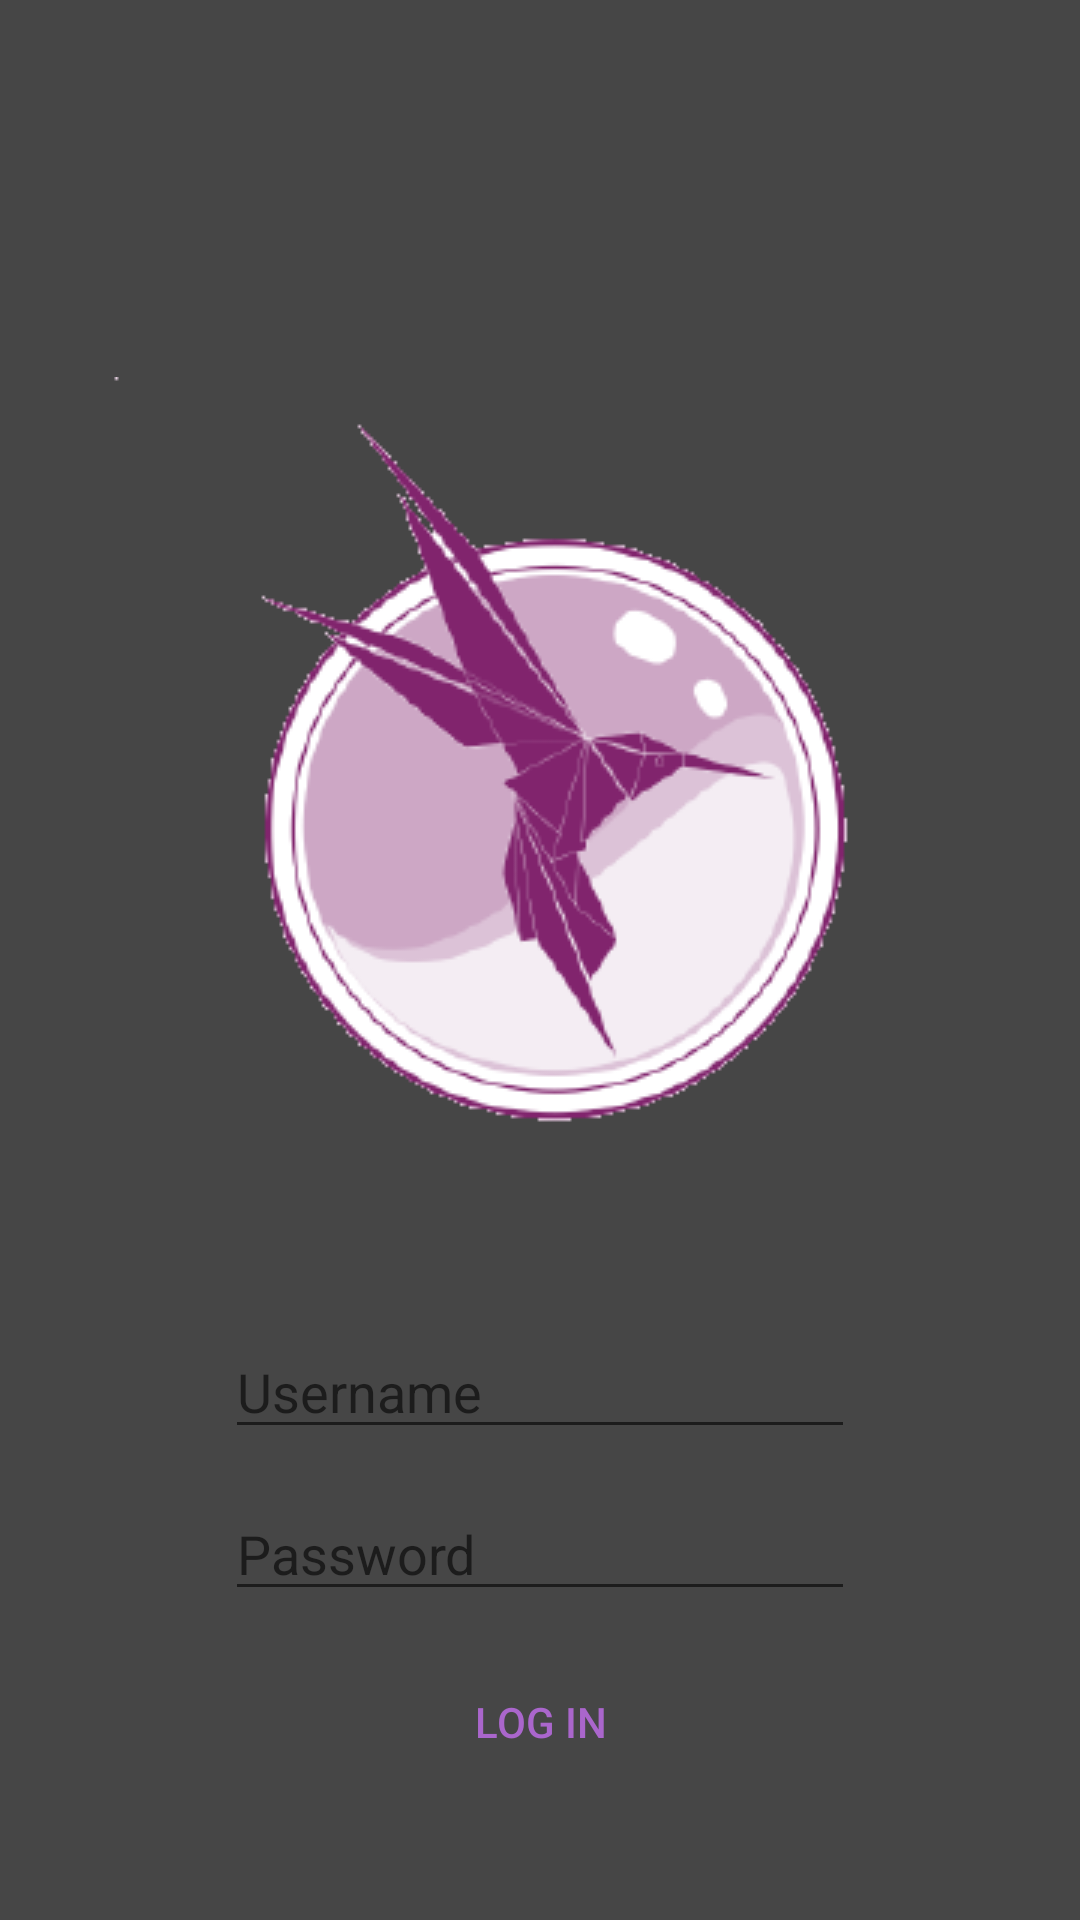

Reconstruct the res/layout file that produces this screen, plus the resources it refers to.
<!-- AndroidManifest.xml: application theme AppTheme -->
<!-- res/layout/fragment_log_in.xml -->
<?xml version="1.0" encoding="utf-8"?>
<RelativeLayout xmlns:android="http://schemas.android.com/apk/res/android"
    xmlns:app="http://schemas.android.com/apk/res-auto"
    android:layout_width="match_parent" android:layout_height="match_parent"
    android:background="@color/colorBackground"
    android:id="@+id/fragment_login">

    <ImageView
        android:id="@+id/imageView"
        android:layout_width="wrap_content"
        android:layout_height="wrap_content"
        android:layout_above="@+id/LogInPassword"
        android:layout_centerHorizontal="true"
        android:layout_marginBottom="32dp"
        android:contentDescription="@string/image_description"
        app:srcCompat="@drawable/companylogo" />

    <EditText
        android:id="@+id/LogInEmail"
        android:layout_width="wrap_content"
        android:layout_height="wrap_content"
        android:layout_alignParentBottom="true"
        android:layout_centerHorizontal="true"
        android:layout_marginBottom="157dp"
        android:ems="10"
        android:hint="@string/username_hint"
        android:inputType="textEmailAddress" />

    <EditText
        android:id="@+id/LogInPassword"
        android:layout_width="wrap_content"
        android:layout_height="wrap_content"
        android:layout_alignStart="@+id/LogInEmail"
        android:layout_alignTop="@+id/LogInEmail"
        android:layout_marginTop="54dp"
        android:ems="10"
        android:inputType="numberPassword"
        android:hint="@string/password_hint"/>

    <Button
        android:id="@+id/LogInButton"
        style="@style/Widget.AppCompat.Button.Borderless.Colored"
        android:layout_width="wrap_content"
        android:layout_height="wrap_content"
        android:layout_below="@+id/LogInPassword"
        android:layout_centerHorizontal="true"
        android:layout_marginTop="13dp"
        android:text="@string/log_in"
        android:textColor="@android:color/holo_purple" />

</RelativeLayout>
<!-- resources referenced by this layout -->
<resources>
  <color name="colorBackground">#464646</color>
  <!-- drawable companylogo: png bitmap (drawable, 28563 bytes) -->
  <string name="image_description">Company Logo</string>
  <string name="log_in">Log in</string>
  <string name="password_hint">Password</string>
  <string name="username_hint">Username</string>
  <style name="AppTheme" parent="Theme.AppCompat.Light.NoActionBar">
          
          <item name="colorPrimary">@color/colorBackground</item>
          
      </style>
</resources>
